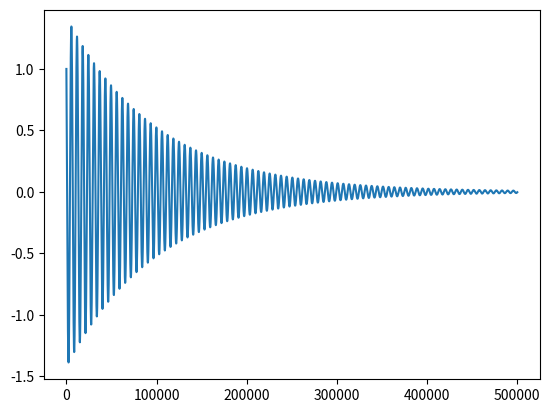

Here is the Python script that generated this plot:
import numpy as np
from scipy.integrate import odeint
import matplotlib.pyplot as plt
def simulation():
    xi = 0.01
    omega_0 = 1
    k_t = 1
    args = (omega_0, xi)


    x_0 = np.array([1, 1])
    t_0 = 0
    t_f = 500
    dt = 0.001
    t = np.arange(t_0, t_f, dt)

    x = odeint(calc_derivatives, x_0, t, args=args)

    plt.plot(x[:, 1])
    plt.show()


def calc_derivatives(x, t, omega_0, xi):
    A = np.array([[0, 1],[-omega_0**2, -2*omega_0*xi]])
    return np.matmul(A,x)


if __name__ == '__main__':
    simulation()
